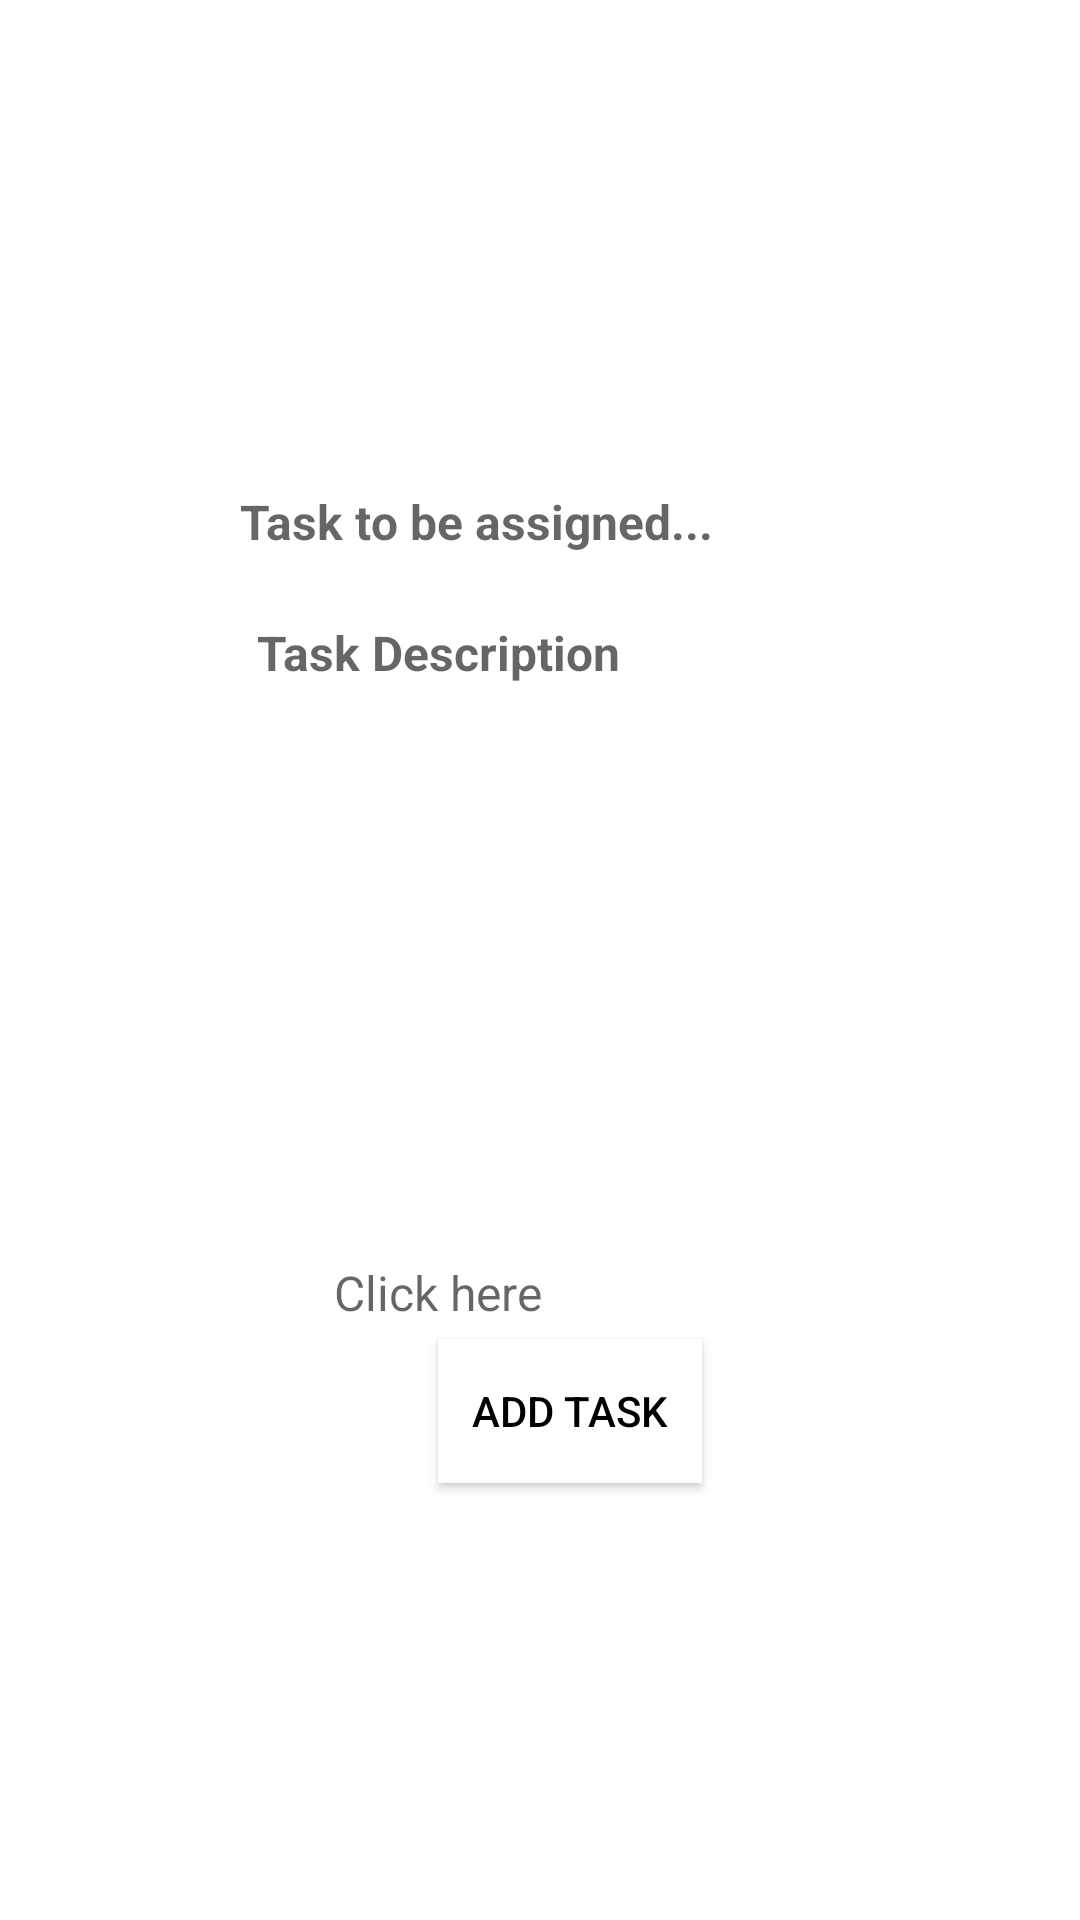

Write the Android layout XML for this screen, with the resource values it uses.
<!-- AndroidManifest.xml: application theme Theme.PerformanceTracker -->
<!-- res/layout/admin_activity_add_task.xml -->
<?xml version="1.0" encoding="utf-8"?>
<androidx.constraintlayout.widget.ConstraintLayout
    xmlns:android="http://schemas.android.com/apk/res/android"
    xmlns:app="http://schemas.android.com/apk/res-auto"
    xmlns:tools="http://schemas.android.com/tools"
    android:layout_width="match_parent"
    android:layout_height="match_parent"
    android:background="@drawable/bg2"
    tools:context=".Admin.AddTask">
















    <TextView
        android:id="@+id/task_name"
        android:layout_width="wrap_content"
        android:layout_height="wrap_content"
        android:layout_marginStart="16dp"
        android:layout_marginTop="150dp"
        android:text="@string/taskname"
        android:textColor="@color/white"
        android:textSize="16sp"
        android:textStyle="bold"
        app:layout_constraintStart_toStartOf="parent"
        app:layout_constraintTop_toTopOf="parent" />

    <EditText
        android:id="@+id/mDescription"
        android:layout_width="264dp"
        android:layout_height="wrap_content"
        android:layout_marginTop="150dp"
        android:layout_marginEnd="16dp"
        android:autofillHints=""
        android:ems="10"
        android:hint="@string/task_to_be_assigned"
        android:background="@color/white"
        android:textSize="16sp"
        android:textStyle="bold"
        android:inputType="text"
        android:minHeight="48dp"
        app:layout_constraintEnd_toEndOf="parent"
        app:layout_constraintTop_toTopOf="parent" />

    <TextView
        android:id="@+id/task_description"
        android:layout_width="wrap_content"
        android:layout_height="wrap_content"
        android:layout_marginTop="248dp"
        android:text="@string/description"
        android:textColor="@color/white"
        android:textSize="16sp"
        android:textStyle="bold"
        app:layout_constraintEnd_toEndOf="parent"
        app:layout_constraintHorizontal_bias="0.042"
        app:layout_constraintStart_toStartOf="parent"
        app:layout_constraintTop_toTopOf="parent" />

    <EditText
        android:id="@+id/mTask"
        android:layout_width="264dp"
        android:layout_height="130dp"
        android:autofillHints=""
        android:ems="10"
        android:gravity="start|top"
        android:hint="@string/task_description"
        android:background="@color/white"
        android:textSize="16sp"
        android:textStyle="bold"
        android:inputType="textMultiLine"
        app:layout_constraintBottom_toBottomOf="parent"
        app:layout_constraintEnd_toEndOf="parent"
        app:layout_constraintHorizontal_bias="0.891"
        app:layout_constraintStart_toStartOf="parent"
        app:layout_constraintTop_toTopOf="parent"
        app:layout_constraintVertical_bias="0.405" />

    <TextView
        android:id="@+id/select"
        android:layout_width="wrap_content"
        android:layout_height="wrap_content"
        android:layout_marginTop="420dp"
        android:text="Select Date: "
        android:textColor="@color/white"
        android:textSize="16sp"
        android:textStyle="bold"
        app:layout_constraintBottom_toBottomOf="parent"
        app:layout_constraintEnd_toEndOf="parent"
        app:layout_constraintHorizontal_bias="0.049"
        app:layout_constraintStart_toStartOf="parent"
        app:layout_constraintTop_toTopOf="parent"
        app:layout_constraintVertical_bias="0.0" />

    <TextView
        android:id="@+id/tvDate"
        android:layout_width="wrap_content"
        android:layout_height="wrap_content"
        android:layout_marginTop="420dp"
        android:background="@color/white"
        android:hint="Click here"
        android:textColor="@color/black"
        android:textSize="16sp"
        app:layout_constraintBottom_toBottomOf="parent"
        app:layout_constraintEnd_toEndOf="parent"
        app:layout_constraintHorizontal_bias="0.383"
        app:layout_constraintStart_toStartOf="parent"
        app:layout_constraintTop_toTopOf="parent"
        app:layout_constraintVertical_bias="0.0" />

    <Button
        android:id="@+id/submit"
        android:layout_width="wrap_content"
        android:layout_height="wrap_content"
        android:background="@color/white"
        android:text="@string/add_task"
        android:textColor="@color/black"
        app:layout_constraintBottom_toBottomOf="parent"
        app:layout_constraintEnd_toEndOf="parent"
        app:layout_constraintHorizontal_bias="0.537"
        app:layout_constraintStart_toStartOf="parent"
        app:layout_constraintTop_toTopOf="parent"
        app:layout_constraintVertical_bias="0.754" />

</androidx.constraintlayout.widget.ConstraintLayout>
<!-- resources referenced by this layout -->
<resources>
  <color name="black">#FF000000</color>
  <color name="white">#FFFFFFFF</color>
  <string name="add_task">Add Task</string>
  <string name="description">Description:</string>
  <string name="task_description">Task Description</string>
  <string name="task_to_be_assigned">Task to be assigned...</string>
  <string name="taskname">Task:</string>
  <style name="Theme.PerformanceTracker" parent="Theme.MaterialComponents.DayNight.DarkActionBar">
          
          <item name="colorPrimary">@color/purple_500</item>
          <item name="colorPrimaryVariant">@color/purple_700</item>
          <item name="colorOnPrimary">@color/white</item>
          
          <item name="colorSecondary">@color/teal_200</item>
          <item name="colorSecondaryVariant">@color/teal_700</item>
          <item name="colorOnSecondary">@color/black</item>
          
          <item name="android:statusBarColor">?attr/colorPrimaryVariant</item>
          
      </style>
  <color name="purple_500">#FF6200EE</color>
  <color name="purple_700">#FF3700B3</color>
  <color name="teal_200">#FF03DAC5</color>
  <color name="teal_700">#FF018786</color>
</resources>
